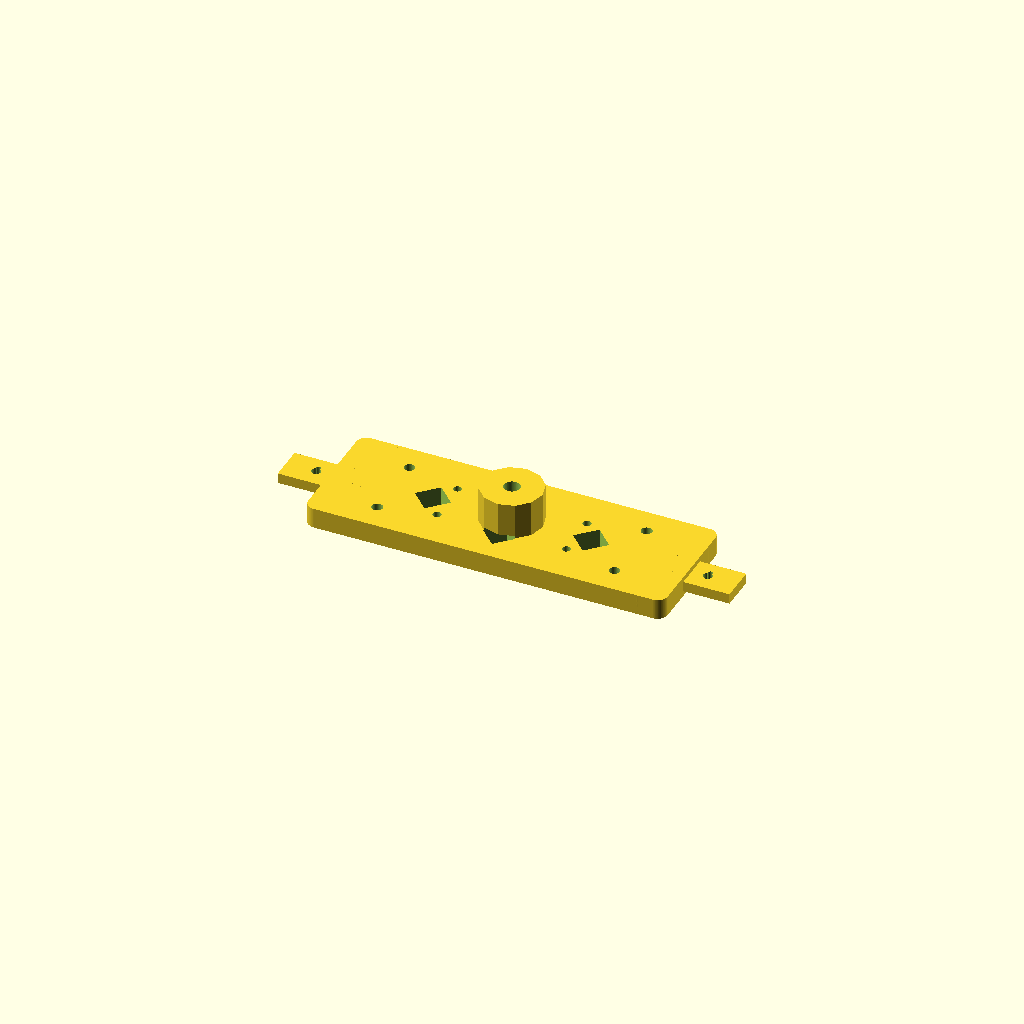
Cell 1 — every parameter at its default value.
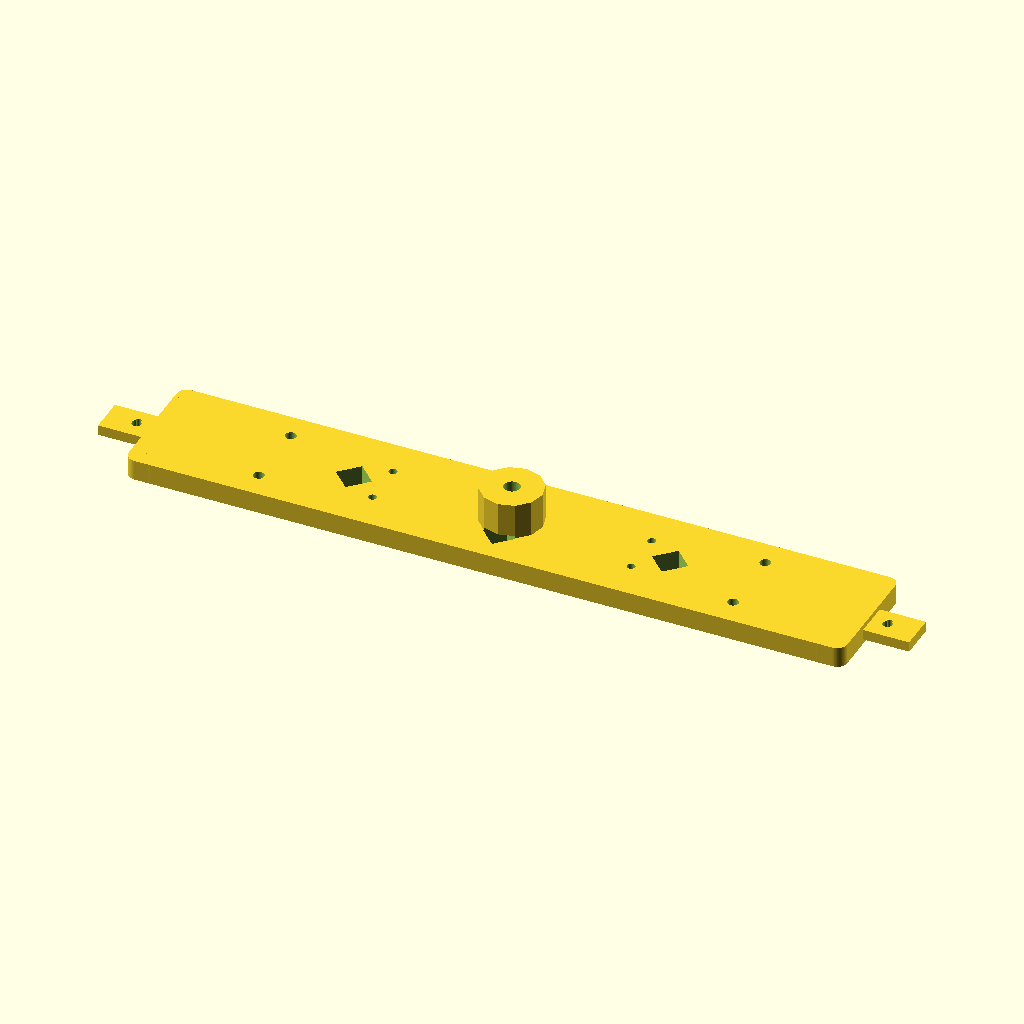
Cell 2 — L set to 280, the other parameters unchanged.
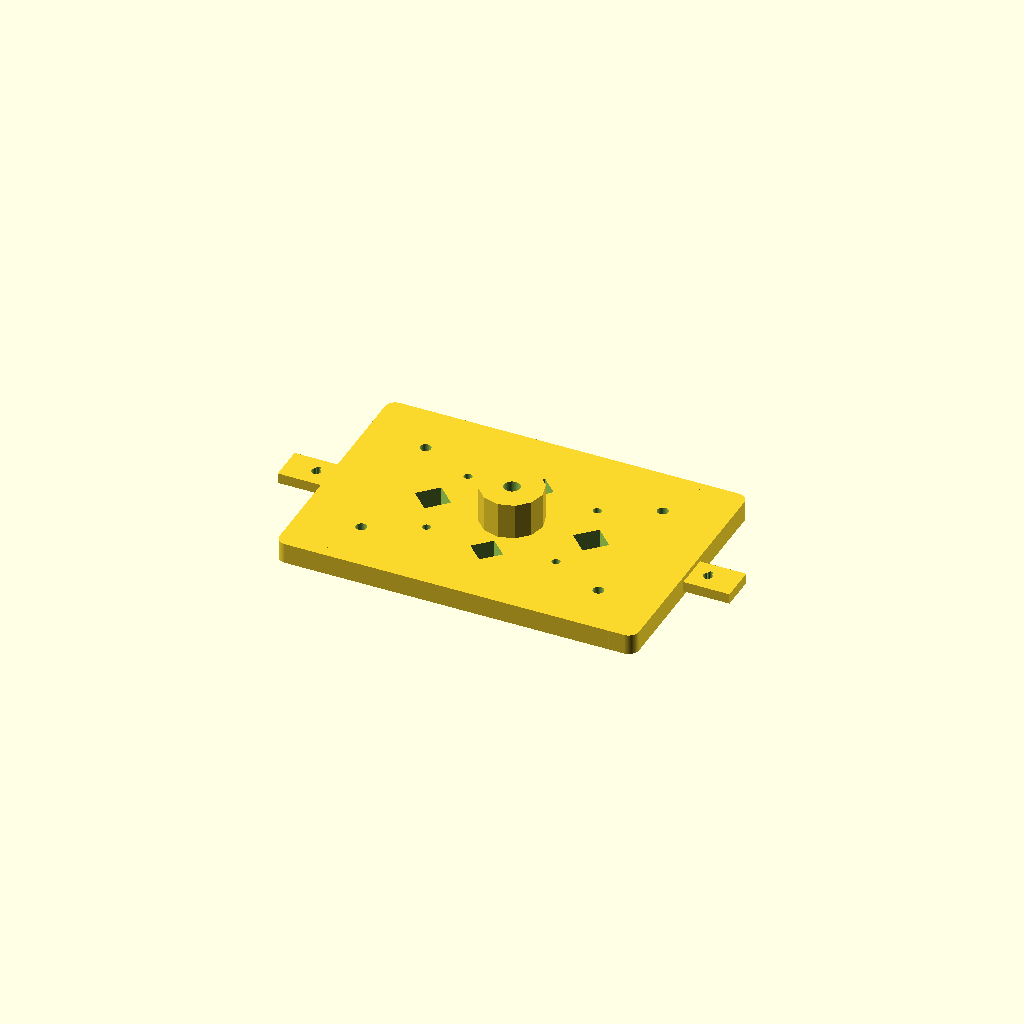
Cell 3: W = 96 (everything else at default).
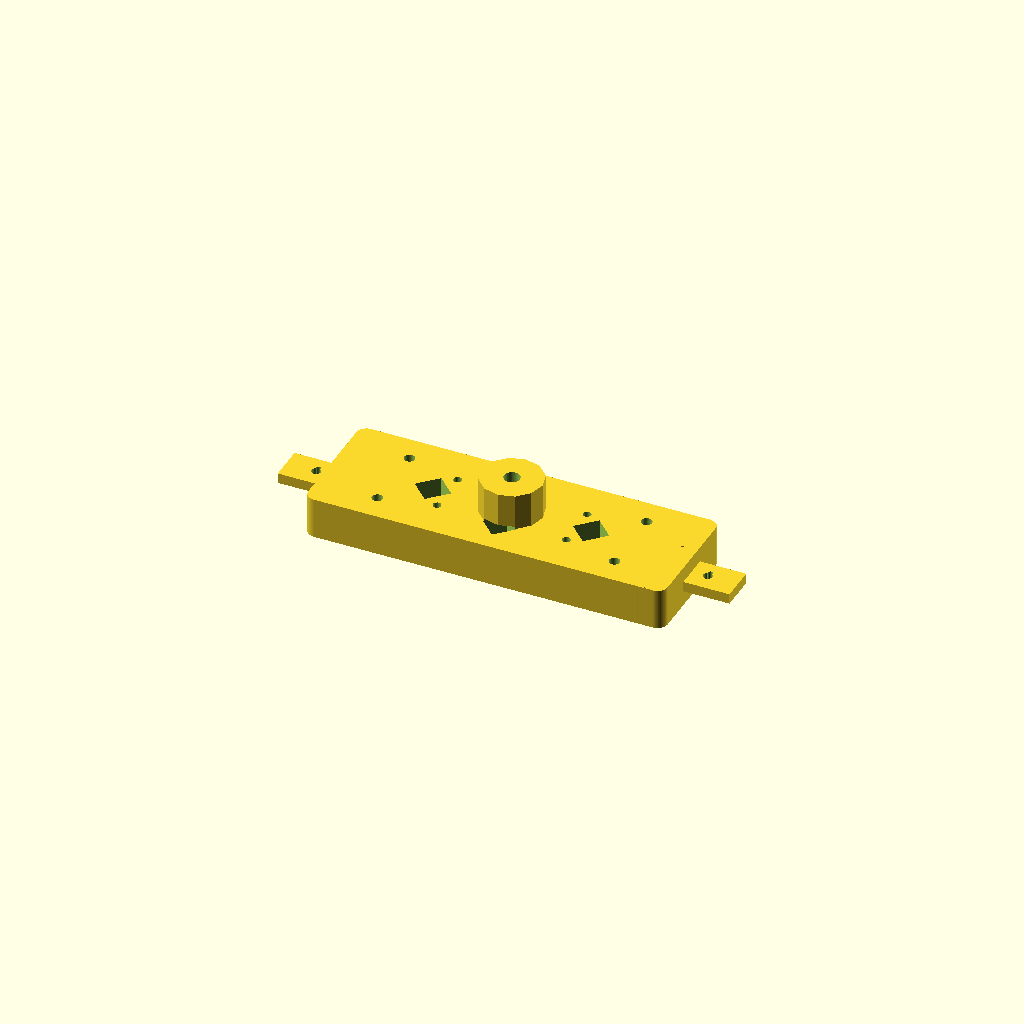
Cell 4: T = 16 (everything else at default).
All cells are drawn from one camera (rotation 55°, 0°, 25°, orthographic, colour scheme Cornfield), so only the parameter changes between them.
OpenSCAD source file results/abc/gpt52/scad/0257920_partstudio_05_model_ste_00_512.scad:
$fn=96;

L = 140;
W = 48;
T = 8;

ear_r = 10;
ear_ch = 6;

tab_len = 18;
tab_w = 14;
tab_t = 4;

boss_h = 14;
boss_r = 12;
boss_facets = 12;

hole_d = 4.2;
small_d = 3.2;

diamond_size = 10;
diamond_th = T + 2;

module rounded_plate(l, w, t, r){
    linear_extrude(height=t, center=true)
        offset(r=r)
            square([l-2*r, w-2*r], center=true);
}

module chamfer_ear_2d(r, ch){
    difference(){
        circle(r=r);
        translate([r-ch, r-ch]) square([2*r, 2*r], center=false);
    }
}

module ear_pair_2d(w, r, ch){
    union(){
        translate([0,  w/2 - r]) chamfer_ear_2d(r, ch);
        translate([0, -w/2 + r]) mirror([0,1,0]) chamfer_ear_2d(r, ch);
    }
}

module base_body(){
    union(){
        rounded_plate(L, W, T, 4);

        linear_extrude(height=T, center=true)
            union(){
                translate([ L/2 - ear_r, 0]) ear_pair_2d(W, ear_r, ear_ch);
                translate([-L/2 + ear_r, 0]) mirror([1,0,0]) ear_pair_2d(W, ear_r, ear_ch);
            }

        translate([ L/2 + tab_len/2, 0, 0])
            cube([tab_len, tab_w, tab_t], center=true);

        translate([-L/2 - tab_len/2, 0, 0])
            cube([tab_len, tab_w, tab_t], center=true);
    }
}

module diamond_hole(size, h){
    rotate([0,0,45])
        linear_extrude(height=h, center=true)
            square([size, size], center=true);
}

module teardrop_hole(d, h){
    union(){
        cylinder(h=h, d=d, center=true);
        translate([0, d*0.55, 0])
            cylinder(h=h, d=d*0.55, center=true);
    }
}

module hole_pattern(){
    union(){
        for (sx=[-1,1], sy=[-1,1])
            translate([sx*(L*0.33), sy*(W*0.28), 0])
                cylinder(h=T+4, d=hole_d, center=true);

        for (sx=[-1,1], sy=[-1,1])
            translate([sx*(L*0.18), sy*(W*0.18), 0])
                cylinder(h=T+4, d=small_d, center=true);

        for (sx=[-1,1])
            translate([sx*(L*0.22), 0, 0])
                diamond_hole(diamond_size, diamond_th);

        for (sy=[-1,1])
            translate([0, sy*(W*0.22), 0])
                diamond_hole(diamond_size*0.9, diamond_th);

        for (sx=[-1,1])
            translate([sx*(L/2 + tab_len*0.35), 0, 0])
                teardrop_hole(3.6, T+4);

        translate([0,0,0])
            cylinder(h=T+4, d=6.5, center=true);
    }
}

module faceted_boss(){
    translate([0,0, T/2 + boss_h/2])
        cylinder(h=boss_h, r=boss_r, center=true, $fn=boss_facets);
}

difference(){
    union(){
        base_body();
        faceted_boss();
    }
    hole_pattern();
    translate([0,0, T/2 + boss_h/2])
        cylinder(h=boss_h+2, d=6.2, center=true, $fn=64);
}
Customizer parameters (derived from the source; name, type, default, range or options):
L: number, default 140
W: number, default 48
T: number, default 8
ear_r: number, default 10
ear_ch: number, default 6
tab_len: number, default 18
tab_w: number, default 14
tab_t: number, default 4
boss_h: number, default 14
boss_r: number, default 12
boss_facets: number, default 12
hole_d: number, default 4.2
small_d: number, default 3.2
diamond_size: number, default 10
